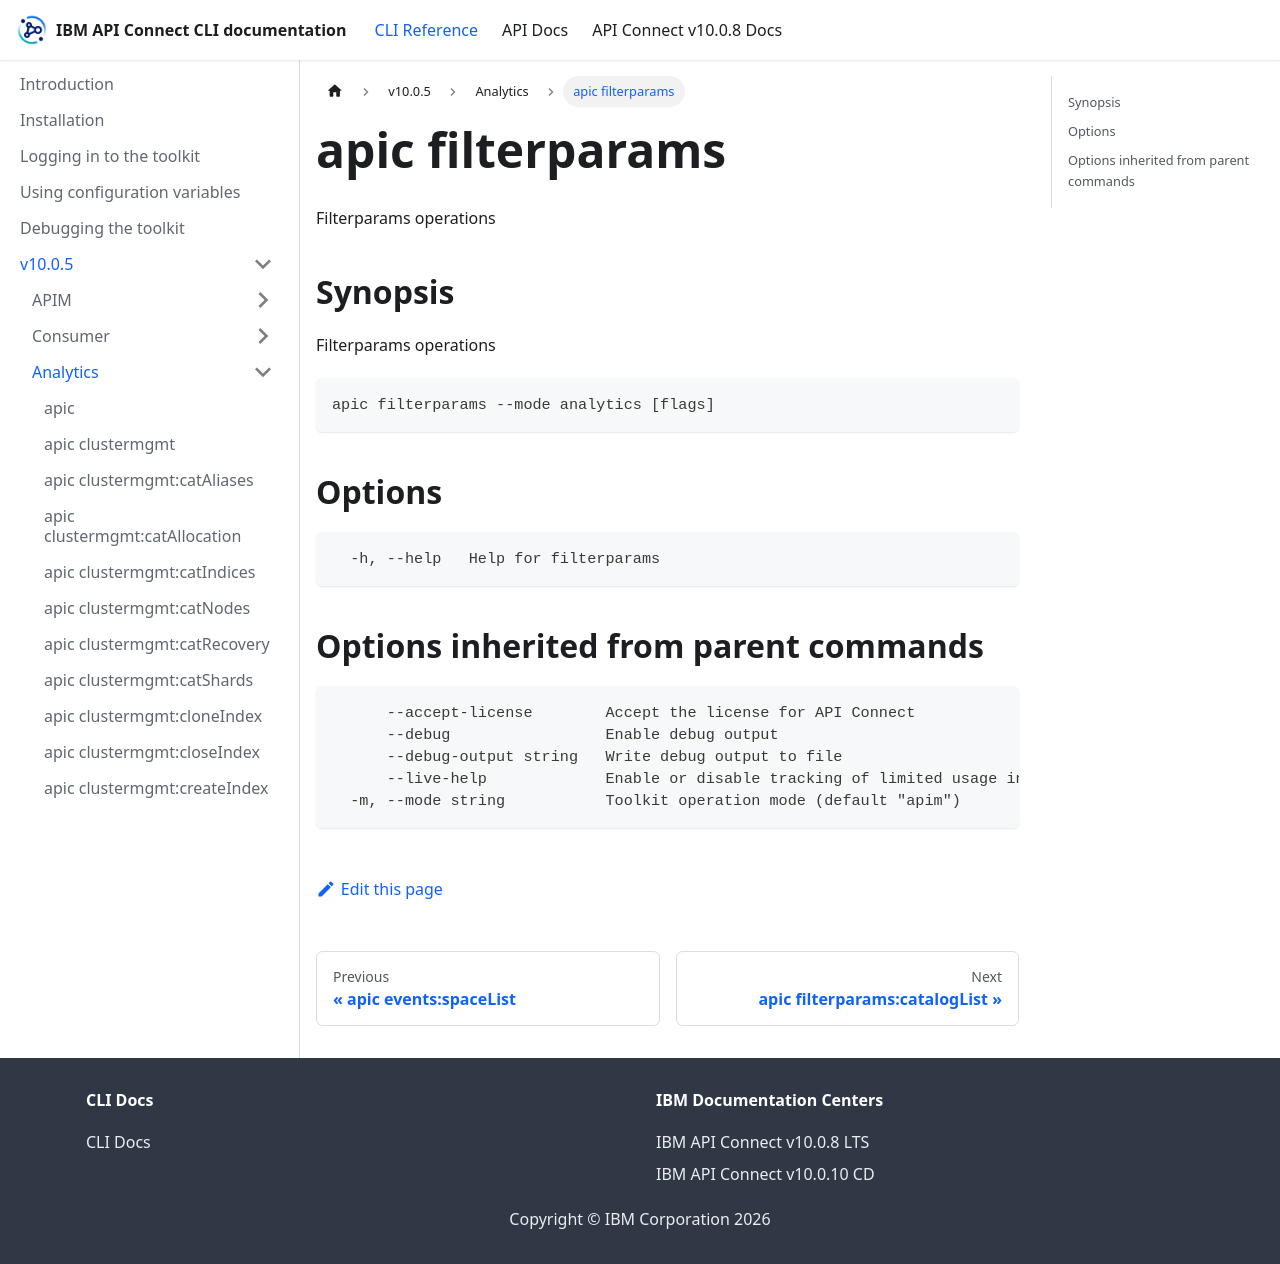

repository: ibm-apiconnect/clidocs · page: docs/v1005/analytics/apic_filterparams.html · generator: docusaurus

# apic filterparams

Filterparams operations

## Synopsis

Filterparams operations

```
apic filterparams --mode analytics [flags]
```

## Options

```
  -h, --help   Help for filterparams
```

## Options inherited from parent commands

```
      --accept-license        Accept the license for API Connect
      --debug                 Enable debug output
      --debug-output string   Write debug output to file
      --live-help             Enable or disable tracking of limited usage information
  -m, --mode string           Toolkit operation mode (default "apim")
```
